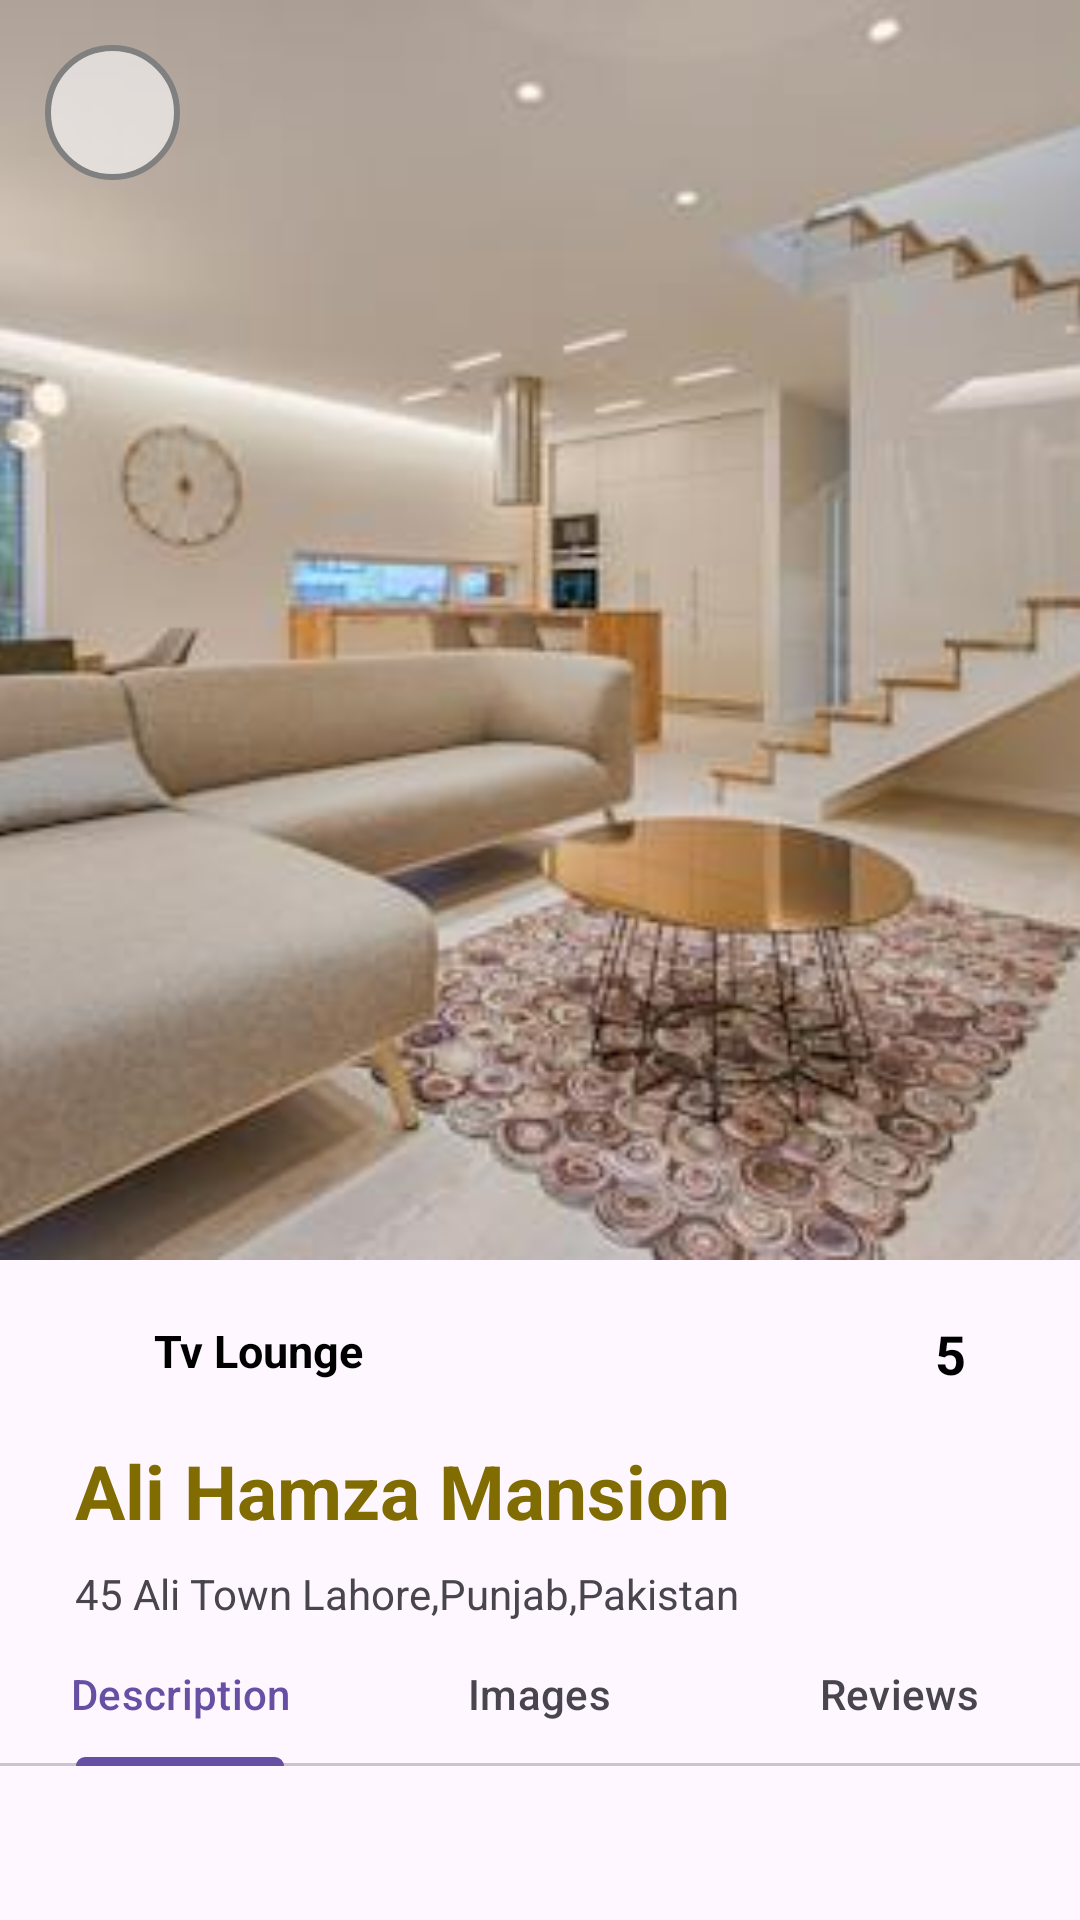

This screen was rendered from an Android layout file. Write that file and the resources it references.
<!-- AndroidManifest.xml: application theme Theme.BillionaireHomes -->
<!-- res/layout/activity_detail.xml -->
<?xml version="1.0" encoding="utf-8"?>
<androidx.constraintlayout.widget.ConstraintLayout xmlns:android="http://schemas.android.com/apk/res/android"
    xmlns:app="http://schemas.android.com/apk/res-auto"
    xmlns:tools="http://schemas.android.com/tools"
    android:layout_width="match_parent"
    android:layout_height="wrap_content"
    android:orientation="vertical">


    <ScrollView
        android:layout_width="match_parent"
        android:layout_height="match_parent" >

        <LinearLayout
            android:layout_width="match_parent"
            android:layout_height="wrap_content"
            android:orientation="vertical">

            <androidx.constraintlayout.widget.ConstraintLayout
                android:layout_width="match_parent"
                android:layout_height="420dp">

                <ImageView
                    android:id="@+id/imageView16"
                    android:layout_width="0dp"
                    android:layout_height="0dp"
                    android:scaleType="centerCrop"
                    app:layout_constraintBottom_toBottomOf="parent"
                    app:layout_constraintEnd_toEndOf="parent"
                    app:layout_constraintStart_toStartOf="parent"
                    app:layout_constraintTop_toTopOf="parent"
                    app:srcCompat="@drawable/img_2" />

                <ImageView
                    android:id="@+id/imageView17"
                    android:layout_width="45dp"
                    android:layout_height="45dp"
                    android:layout_marginStart="15dp"
                    android:layout_marginTop="15dp"
                    android:background="@drawable/back_background"
                    android:padding="9dp"
                    app:layout_constraintStart_toStartOf="parent"
                    app:layout_constraintTop_toTopOf="parent"
                    app:srcCompat="@drawable/arrow" />

            </androidx.constraintlayout.widget.ConstraintLayout>

            <androidx.constraintlayout.widget.ConstraintLayout
                android:layout_width="match_parent"
                android:layout_height="match_parent"
                android:layout_marginStart="24dp"
                android:layout_marginTop="16dp"
                android:layout_marginEnd="24dp">

                <TextView
                    android:id="@+id/textView5"
                    android:layout_width="wrap_content"
                    android:layout_height="25dp"
                    android:gravity="center"
                    android:paddingStart="16dp"
                    android:paddingEnd="16dp"
                    android:text="Tv Lounge"
                    android:textColor="@color/black"
                    android:textSize="15sp"
                    android:textStyle="bold"
                    app:layout_constraintBottom_toBottomOf="parent"
                    app:layout_constraintEnd_toEndOf="parent"
                    app:layout_constraintHorizontal_bias="0.053"
                    app:layout_constraintStart_toStartOf="parent"
                    app:layout_constraintTop_toTopOf="parent"
                    app:layout_constraintVertical_bias="0.571" />


                <TextView
                    android:id="@+id/textView6"
                    android:layout_width="wrap_content"
                    android:layout_height="wrap_content"
                    android:gravity="center"
                    android:text="5"
                    android:textColor="@color/black"
                    android:textSize="18sp"
                    android:textStyle="bold"
                    app:layout_constraintBottom_toBottomOf="parent"
                    app:layout_constraintEnd_toEndOf="parent"
                    app:layout_constraintHorizontal_bias="0.954"
                    app:layout_constraintStart_toStartOf="parent"
                    app:layout_constraintTop_toTopOf="parent"
                    app:layout_constraintVertical_bias="0.857" />

                <ImageView
                    android:id="@+id/imageView18"
                    android:layout_width="25dp"
                    android:layout_height="28dp"
                    app:srcCompat="@drawable/star"
                    tools:layout_editor_absoluteX="310dp"
                    tools:layout_editor_absoluteY="-1dp"
                    tools:ignore="MissingConstraints" />
            </androidx.constraintlayout.widget.ConstraintLayout>

            <TextView
                android:id="@+id/textView7"
                android:layout_width="match_parent"
                android:layout_height="wrap_content"
                android:text="Ali Hamza Mansion"
                android:textColor="#806C00"
                android:textStyle="bold"
                android:textSize="25sp"
                android:layout_marginEnd="25dp"
                android:layout_marginStart="25dp"
                android:layout_marginTop="16dp"/>

            <TextView
                android:id="@+id/textView8"
                android:layout_width="match_parent"
                android:layout_height="wrap_content"
                android:text="45 Ali Town Lahore,Punjab,Pakistan"
                android:layout_marginTop="8dp"
                android:layout_marginStart="25dp"
                android:layout_marginEnd="25dp"
                />

            <LinearLayout
                android:layout_width="match_parent"
                android:layout_height="match_parent"
                android:orientation="vertical">

                <com.google.android.material.tabs.TabLayout
                    android:layout_width="match_parent"
                    android:layout_height="wrap_content"
                    android:id="@+id/tab_layout1">

                    <com.google.android.material.tabs.TabItem
                        android:layout_width="match_parent"
                        android:layout_height="wrap_content"
                        android:text="Description">

                    </com.google.android.material.tabs.TabItem>
                    <com.google.android.material.tabs.TabItem
                        android:layout_width="match_parent"
                        android:layout_height="wrap_content"
                        android:text="Images">

                    </com.google.android.material.tabs.TabItem>
                    <com.google.android.material.tabs.TabItem
                        android:layout_width="match_parent"
                        android:layout_height="wrap_content"
                        android:text="Reviews">

                    </com.google.android.material.tabs.TabItem>


                </com.google.android.material.tabs.TabLayout>
                <androidx.viewpager2.widget.ViewPager2
                    android:layout_width="match_parent"
                    android:layout_height="match_parent"
                    android:id="@+id/View_pager1"
                    android:layout_below="@+id/tab_layout1">

                </androidx.viewpager2.widget.ViewPager2>

            </LinearLayout>


        </LinearLayout>
    </ScrollView>
</androidx.constraintlayout.widget.ConstraintLayout>
<!-- resources referenced by this layout -->
<resources>
  <color name="black">#FF000000</color>
  <!-- drawable back_background (drawable) -->
  <?xml version="1.0" encoding="utf-8"?>
  <selector xmlns:android="http://schemas.android.com/apk/res/android">
  <item>
      <shape android:shape="oval" >
          <solid android:color="#99ffffff"/>
              <stroke android:color="#808080" android:width="2dp"/>
  
  
  
      </shape>
  </item>
  </selector>
  <!-- drawable img_2: png bitmap (drawable, 268765 bytes) -->
  <style name="Theme.BillionaireHomes" parent="Base.Theme.BillionaireHomes" />
  <style name="Base.Theme.BillionaireHomes" parent="Theme.Material3.DayNight.NoActionBar">
          
          
      </style>
</resources>
